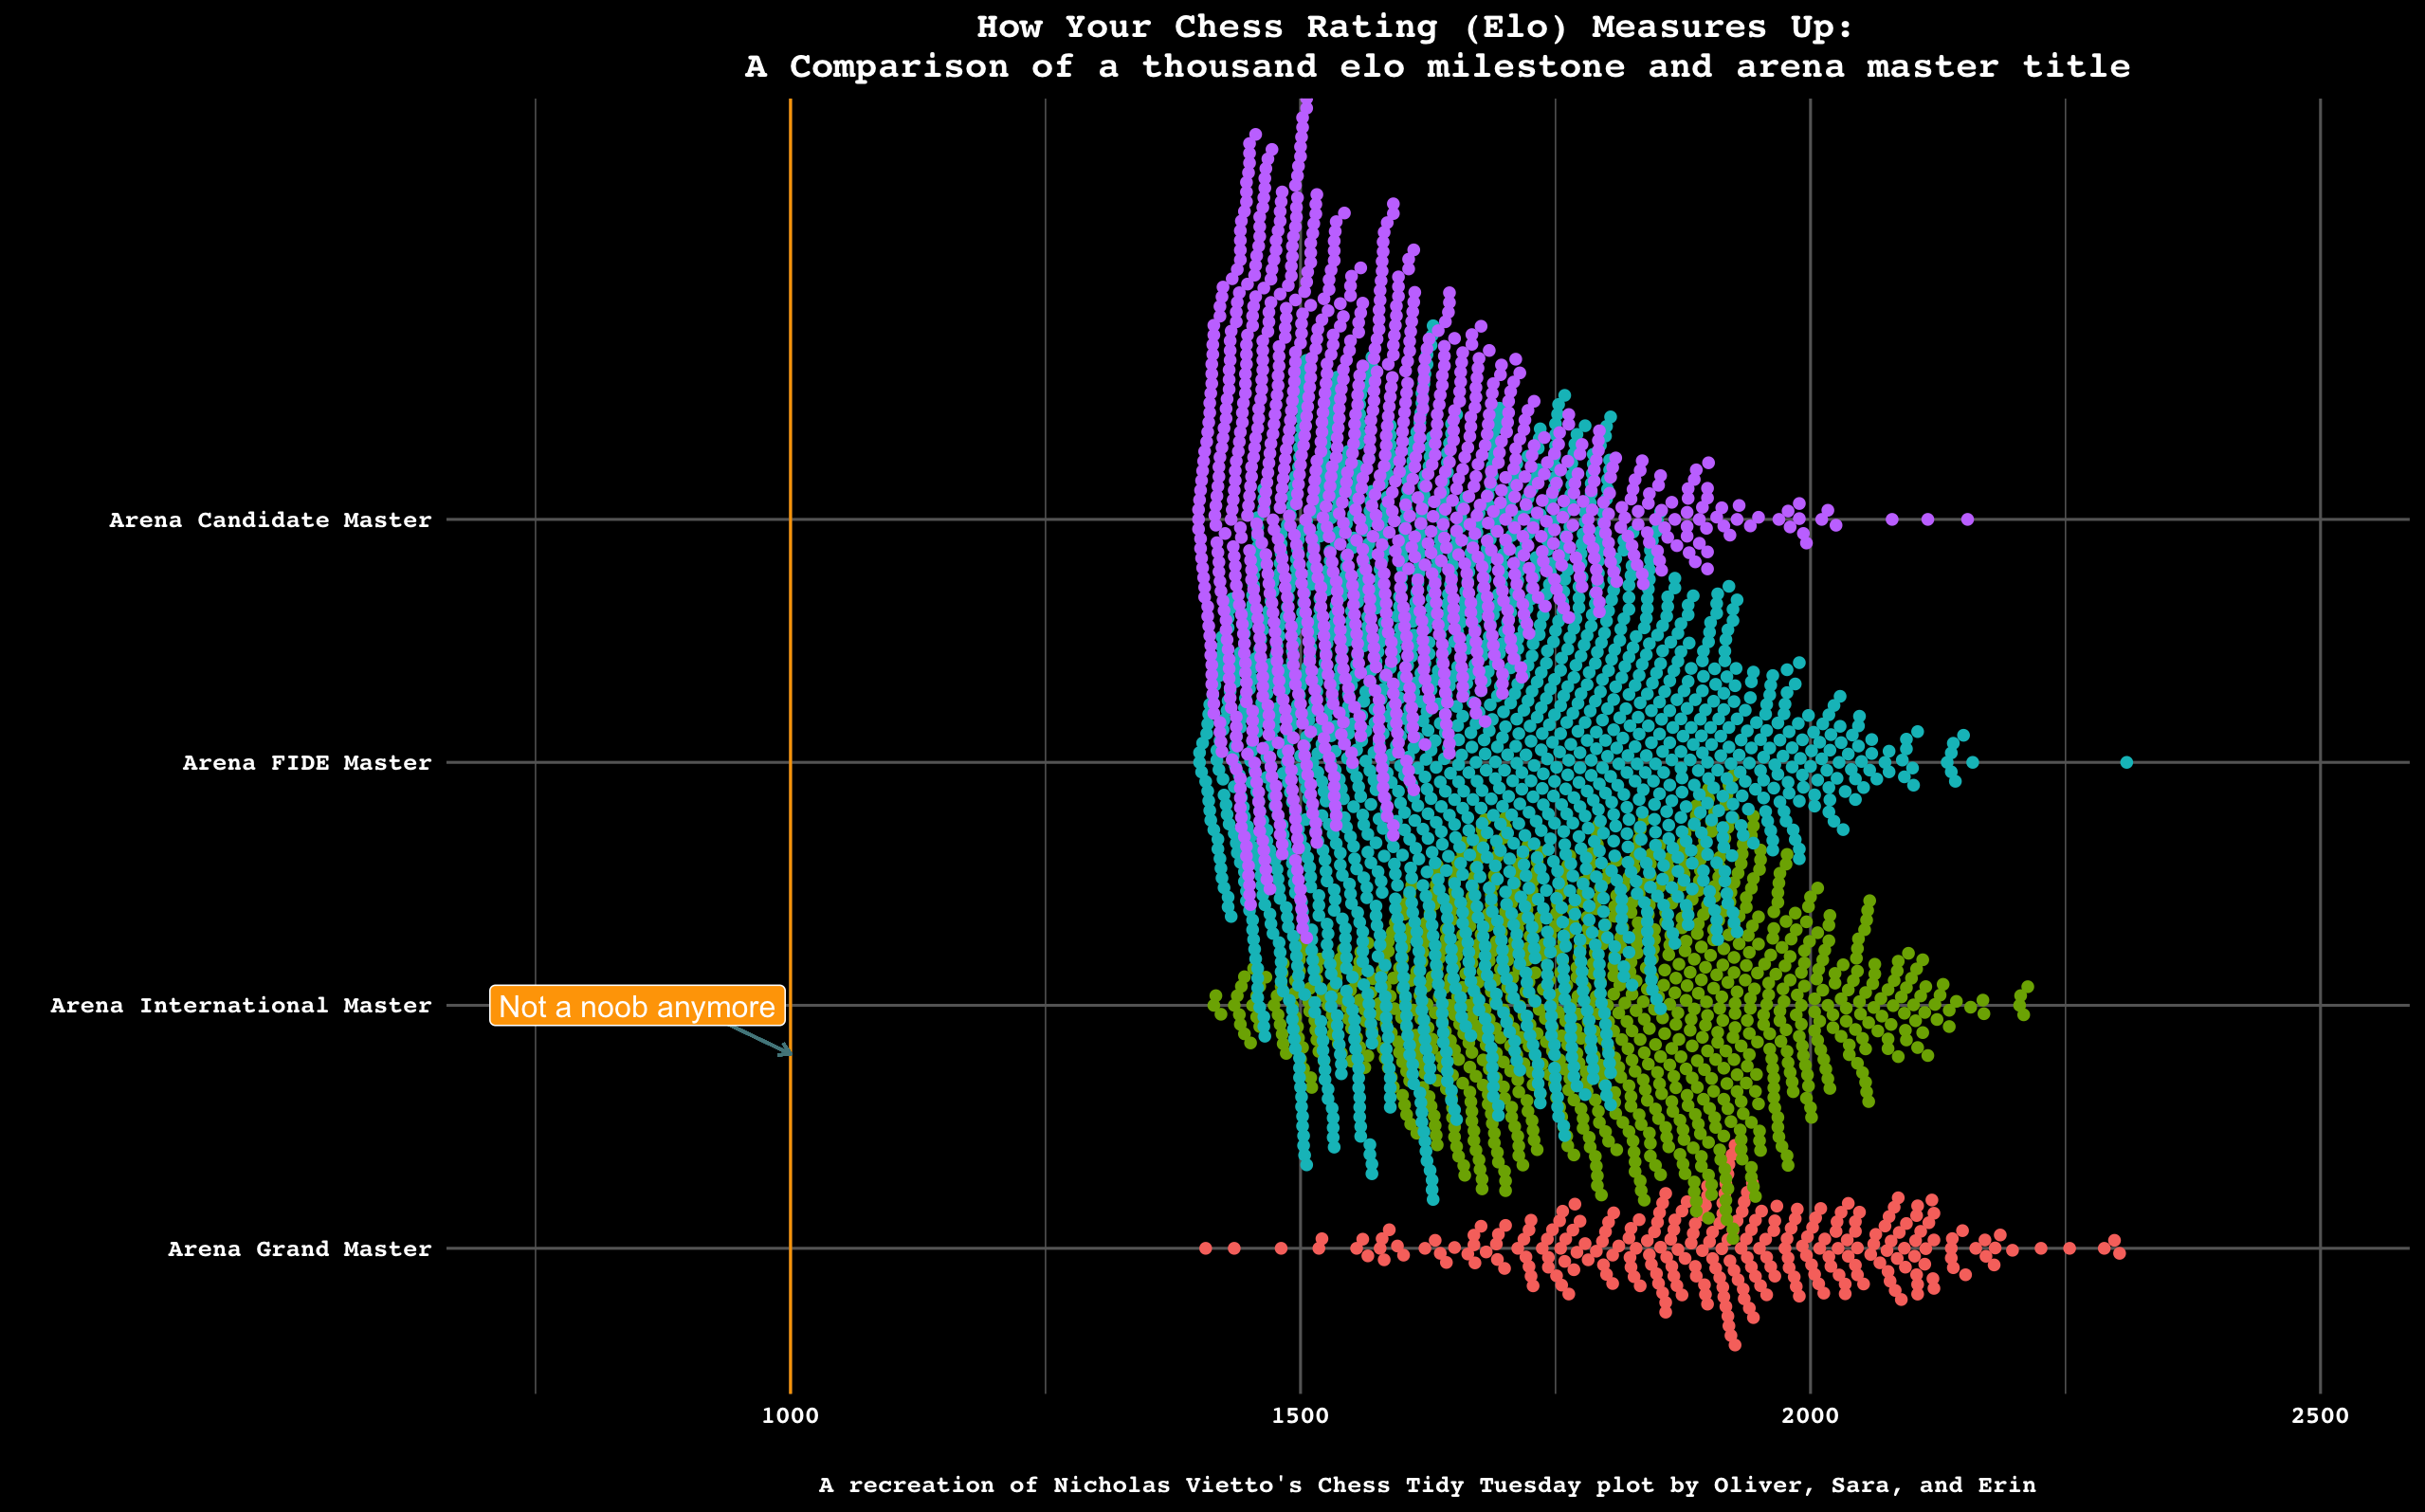

Source code (R):
tuesdata <- tidytuesdayR::tt_load(2025, week = 38)

aug <- tuesdata$fide_ratings_august
sep <- tuesdata$fide_ratings_september

library(tidyverse)
library(ggbeeswarm)

#A recreation of Nicholas Vietto's Chess Tidy Tuesday plot by Oliver, Sara, and Erin
#https://bsky.app/profile/nvietto.bsky.social/post/3lzhd3m4o722w
#without looking the code

sep %>%
  filter(!is.na(foa)) %>%
  mutate(foa = case_when(foa == "AIM" ~ "Arena International Master",
                         foa == "AGM" ~ "Arena Grand Master",
                         foa == "AFM" ~ "Arena FIDE Master",
                         foa == "ACM" ~ "Arena Candidate Master"),
         foa = factor(foa, levels = c("Arena Candidate Master",
                                           "Arena FIDE Master",
                                           "Arena International Master",
                                           "Arena Grand Master"))) %>%
  mutate(foa = fct_rev(foa))%>%
  ggplot(aes(y = foa, x=rating, color = foa))+
  geom_beeswarm()+
  geom_vline(xintercept = 1000, color = "orange")+
  geom_curve(aes(x =900, xend = 1000, y = 2, yend = 1.8),
             arrow = arrow(length = unit(0.01, "npc")), curvature = 0,
             color = "cadetblue4")+
  annotate(x = 850, y = 2, geom = "label", label = "Not a noob anymore", fill = "orange", color = "white")+
  scale_x_continuous(limits = c(750,2500))+
  theme_minimal()+
  theme(legend.position = "none",
        plot.background = element_rect(fill = "black"),
        panel.grid = element_line(color = "gray40"),
        axis.text = element_text(color = "white", face = "bold", family = "mono"),
        plot.title = element_text(color = "white", face = "bold", family = "mono", hjust = 0.5),
        plot.caption = element_text(color = "white", face = "bold", family = "mono", hjust = 0.5)) +
  labs(title = "How Your Chess Rating (Elo) Measures Up: \n A Comparison of a thousand elo milestone and arena master title",x="",y="",
       caption = "A recreation of Nicholas Vietto's Chess Tidy Tuesday plot by Oliver, Sara, and Erin")
